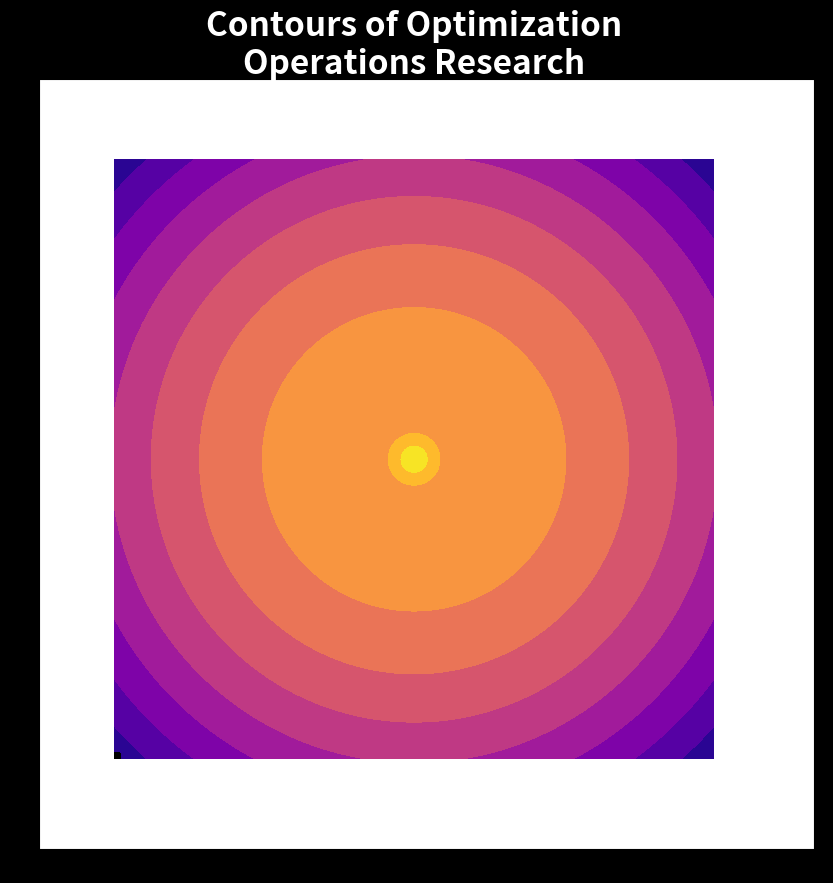

Reproduce this figure in Python. (Note: this script raises an exception after producing the figure.)
import matplotlib.pyplot as plt
import numpy as np
from numpy import ma
from matplotlib import cm, ticker
from matplotlib.colors import LogNorm

# Create meshgrid
N = 400
x = np.linspace(-3.0, 3.0, N)
y = np.linspace(-3.0, 3.0, N)
X, Y = np.meshgrid(x, y)

# Data
Z1 = np.exp(-(X**2) - Y**2)
Z2 = np.exp(-((X * 10) ** 2) - (Y * 10) ** 2)
z = Z1 + 50 * Z2
z[:5, :5] = -1
z = ma.masked_where(z <= 0, z)

# Create the plot
fig, ax = plt.subplots(figsize=(10, 10), dpi=300, facecolor="black")

# Shrink the data area by plotting in a smaller inset box
inset_ax = fig.add_axes([0.2, 0.2, 0.6, 0.6])  # [left, bottom, width, height]
inset_ax.set_facecolor("black")
cs = inset_ax.contourf(
    X, Y, z, locator=ticker.LogLocator(), cmap=cm.plasma, norm=LogNorm()
)

# Minimalist: no ticks or spines
inset_ax.set_xticks([])
inset_ax.set_yticks([])
for spine in inset_ax.spines.values():
    spine.set_visible(False)

# Add title on main figure (not inset)
fig.suptitle(
    "Contours of Optimization\nOperations Research",
    fontsize=24,
    color="white",
    weight="bold",
    y=0.95,
)

plt.show()
# Save the figure
fig.savefig("demo/contour_plot.png", bbox_inches="tight", facecolor="black", dpi=300)
print("Figure saved as 'demo/contour_plot.png'")
